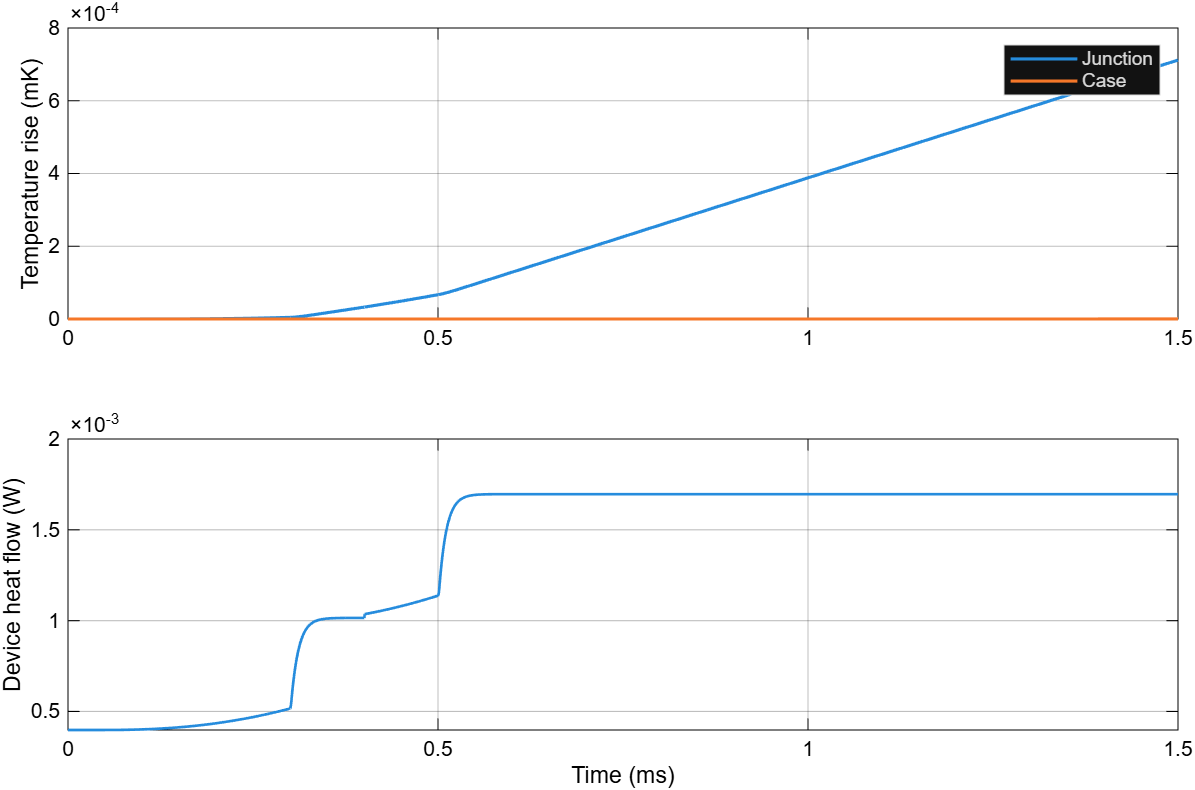

Data behind this chart, as committed beside it:
time_s, Tj_K, Tc_K, heat_W
0, 298.2, 298.2, 0.0003981
2e-07, 298.2, 298.2, 0.0003981
4e-07, 298.2, 298.2, 0.0003981
6e-07, 298.2, 298.2, 0.0003981
8e-07, 298.2, 298.2, 0.0003981
1e-06, 298.2, 298.2, 0.0003981
1.2e-06, 298.2, 298.2, 0.0003981
1.4e-06, 298.2, 298.2, 0.0003981
1.6e-06, 298.2, 298.2, 0.0003981
1.8e-06, 298.2, 298.2, 0.0003981
2e-06, 298.2, 298.2, 0.0003981
2.2e-06, 298.2, 298.2, 0.0003981
2.4e-06, 298.2, 298.2, 0.0003981
2.6e-06, 298.2, 298.2, 0.0003981
2.8e-06, 298.2, 298.2, 0.0003981
3e-06, 298.2, 298.2, 0.0003981
3.2e-06, 298.2, 298.2, 0.0003981
3.4e-06, 298.2, 298.2, 0.0003981
3.6e-06, 298.2, 298.2, 0.0003981
3.8e-06, 298.2, 298.2, 0.0003981
4e-06, 298.2, 298.2, 0.0003981
4.2e-06, 298.2, 298.2, 0.0003981
4.4e-06, 298.2, 298.2, 0.0003981
4.6e-06, 298.2, 298.2, 0.0003981
4.8e-06, 298.2, 298.2, 0.0003981
5e-06, 298.2, 298.2, 0.0003981
5.2e-06, 298.2, 298.2, 0.0003981
5.4e-06, 298.2, 298.2, 0.0003981
5.6e-06, 298.2, 298.2, 0.0003981
5.8e-06, 298.2, 298.2, 0.0003981
6e-06, 298.2, 298.2, 0.0003981
6.2e-06, 298.2, 298.2, 0.0003981
6.4e-06, 298.2, 298.2, 0.0003981
6.6e-06, 298.2, 298.2, 0.0003981
6.8e-06, 298.2, 298.2, 0.0003981
6.99999999999999e-06, 298.2, 298.2, 0.0003981
7.19999999999999e-06, 298.2, 298.2, 0.0003981
7.39999999999999e-06, 298.2, 298.2, 0.0003981
7.59999999999999e-06, 298.2, 298.2, 0.0003981
7.79999999999999e-06, 298.2, 298.2, 0.0003981
7.99999999999999e-06, 298.2, 298.2, 0.0003981
8.19999999999999e-06, 298.2, 298.2, 0.0003981
8.39999999999999e-06, 298.2, 298.2, 0.0003981
8.59999999999999e-06, 298.2, 298.2, 0.0003981
8.79999999999999e-06, 298.2, 298.2, 0.0003981
8.99999999999999e-06, 298.2, 298.2, 0.0003981
9.19999999999999e-06, 298.2, 298.2, 0.0003981
9.39999999999999e-06, 298.2, 298.2, 0.0003981
9.59999999999999e-06, 298.2, 298.2, 0.0003981
9.79999999999999e-06, 298.2, 298.2, 0.0003981
9.99999999999999e-06, 298.2, 298.2, 0.0003981
1.02e-05, 298.2, 298.2, 0.0003981
1.04e-05, 298.2, 298.2, 0.0003981
1.06e-05, 298.2, 298.2, 0.0003981
1.08e-05, 298.2, 298.2, 0.0003981
1.1e-05, 298.2, 298.2, 0.0003981
1.12e-05, 298.2, 298.2, 0.0003981
1.14e-05, 298.2, 298.2, 0.0003981
1.16e-05, 298.2, 298.2, 0.0003981
1.18e-05, 298.2, 298.2, 0.0003981
... 20,184 more rows
